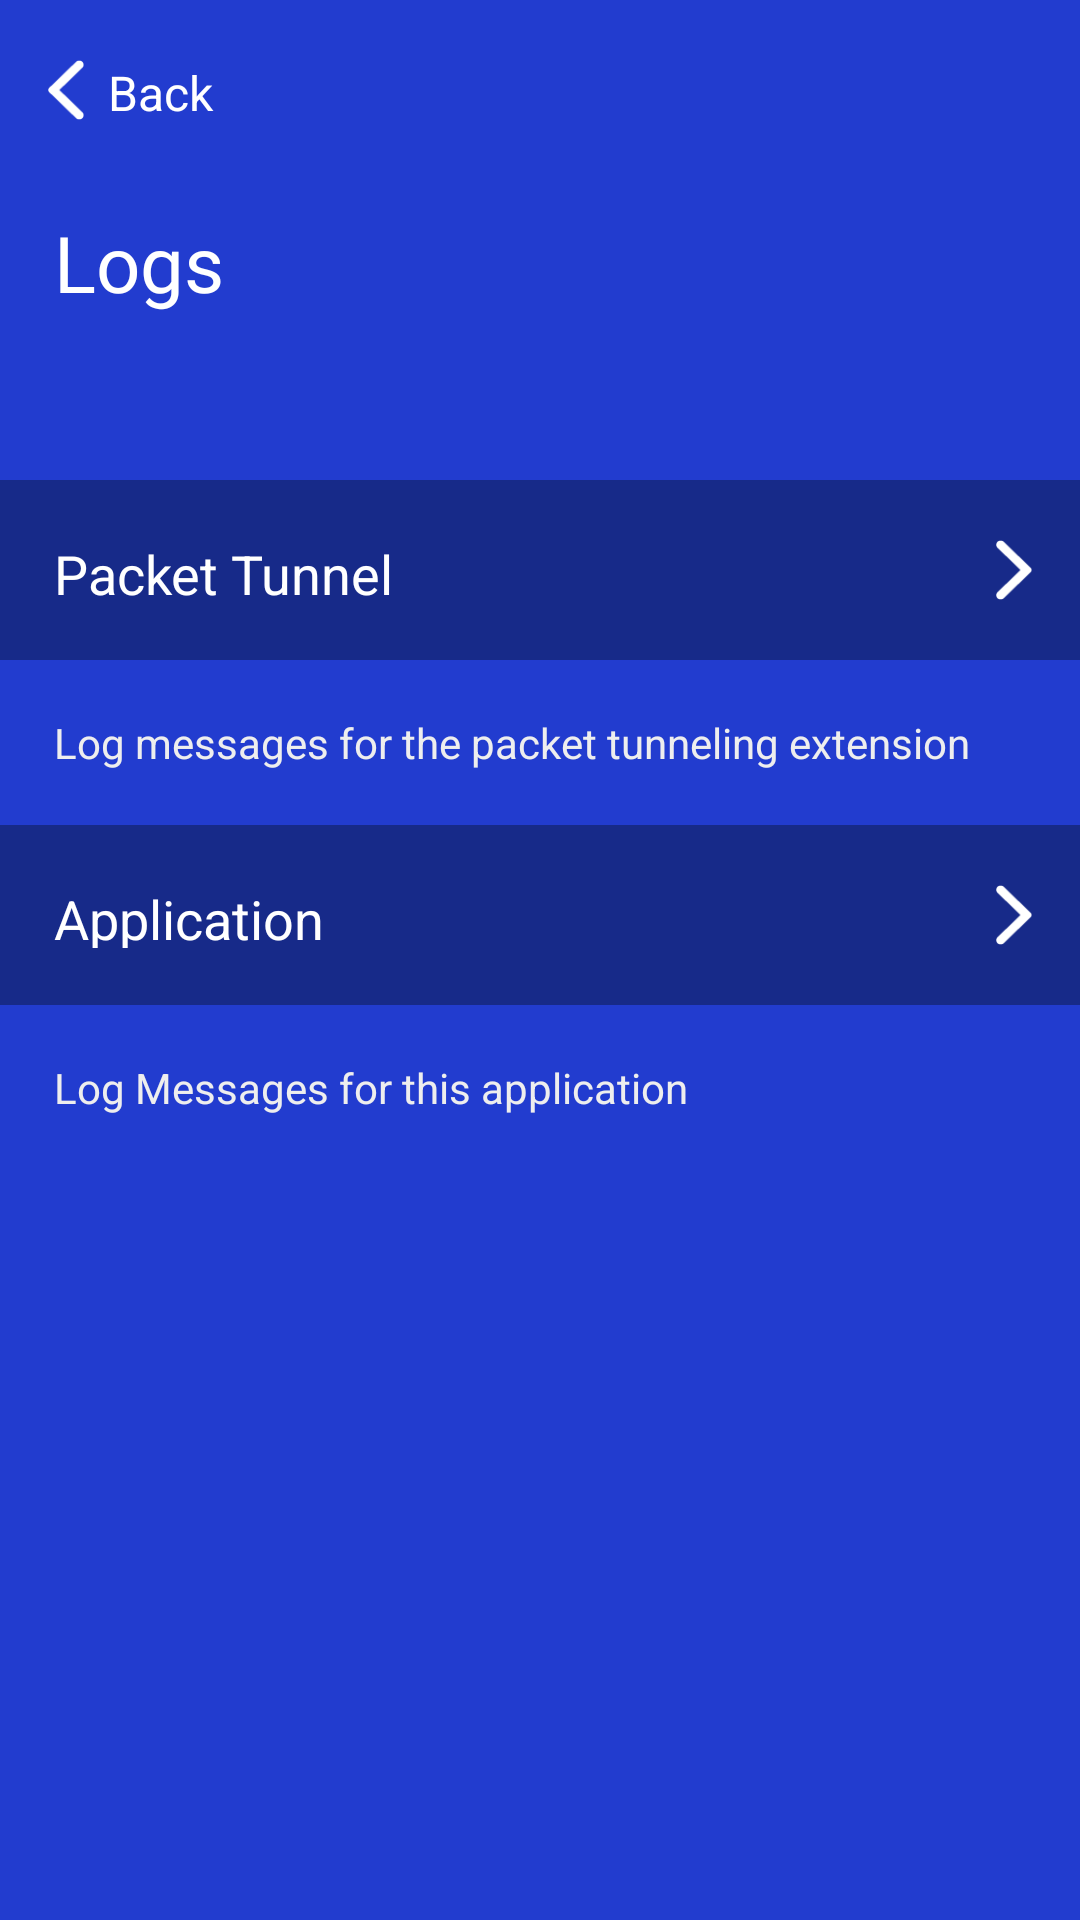

Here is an Android app screen rendered from its layout file. Give the layout XML and the strings, colors and styles it references.
<!-- AndroidManifest.xml: application theme AppTheme.NoActionBar -->
<!-- res/layout/logs.xml -->
<?xml version="1.0" encoding="utf-8"?>
<LinearLayout xmlns:android="http://schemas.android.com/apk/res/android"
    xmlns:app="http://schemas.android.com/apk/res-auto"
    xmlns:tools="http://schemas.android.com/tools"
    android:layout_width="match_parent"
    android:layout_height="match_parent"
    android:background="@color/background"
    android:orientation="vertical">

    <androidx.constraintlayout.widget.ConstraintLayout
        android:id="@+id/BackLogsButton"
        android:layout_width="match_parent"
        android:layout_height="60dp"
        android:background="@color/background">

        <ImageView
            android:layout_width="12dp"
            android:layout_height="20dp"
            android:layout_marginStart="16dp"
            android:background="@drawable/back"
            app:layout_constraintBottom_toBottomOf="parent"
            app:layout_constraintStart_toStartOf="parent"
            app:layout_constraintTop_toTopOf="parent"></ImageView>

        <TextView
            android:layout_width="match_parent"
            android:layout_height="20dp"
            android:lineHeight="20dp"
            android:paddingLeft="36dp"
            android:text="@string/back"
            android:textColor="@color/link"
            android:textSize="16dp"
            app:layout_constraintBottom_toBottomOf="parent"
            app:layout_constraintTop_toTopOf="parent">

        </TextView>

    </androidx.constraintlayout.widget.ConstraintLayout>

    <androidx.constraintlayout.widget.ConstraintLayout
        android:layout_width="match_parent"
        android:layout_height="60dp"
        android:background="@color/background">

        <TextView
            android:id="@+id/LogsLabel"
            android:layout_width="match_parent"
            android:layout_height="40dp"
            android:fontFamily="@font/russo_one"
            android:paddingLeft="18dp"
            android:text="@string/logs"
            android:textColor="@color/title"
            android:textSize="26dp"
            app:layout_constraintBottom_toBottomOf="parent"
            app:layout_constraintTop_toTopOf="parent" />

    </androidx.constraintlayout.widget.ConstraintLayout>

    <LinearLayout
        android:layout_width="match_parent"
        android:layout_height="match_parent"
        android:layout_marginTop="40dp"
        android:orientation="vertical">

        <androidx.constraintlayout.widget.ConstraintLayout
            android:id="@+id/PacketLogsButton"
            android:layout_width="match_parent"
            android:layout_height="60dp"
            android:background="@color/highlight">

            <ImageView
                android:layout_width="12dp"
                android:layout_height="20dp"
                android:layout_marginEnd="16dp"
                android:background="@drawable/next"
                app:layout_constraintBottom_toBottomOf="parent"
                app:layout_constraintEnd_toEndOf="parent"
                app:layout_constraintTop_toTopOf="parent"></ImageView>

            <TextView
                android:layout_width="match_parent"
                android:layout_height="22dp"
                android:lineHeight="22dp"
                android:paddingLeft="18dp"
                android:text="@string/logspacket"
                android:textColor="@color/title"
                android:textSize="18dp"
                app:layout_constraintBottom_toBottomOf="parent"
                app:layout_constraintTop_toTopOf="parent"
                tools:layout_editor_absoluteX="0dp">

            </TextView>

        </androidx.constraintlayout.widget.ConstraintLayout>

        <TextView
            android:layout_width="match_parent"
            android:layout_height="wrap_content"
            android:padding="18dp"
            android:text="@string/logspacketsub"
            android:textColor="@color/subTitle"></TextView>

        <androidx.constraintlayout.widget.ConstraintLayout
            android:id="@+id/ApplicationLogsButton"
            android:layout_width="match_parent"
            android:layout_height="60dp"
            android:background="@color/highlight">

            <ImageView
                android:layout_width="12dp"
                android:layout_height="20dp"
                android:layout_marginEnd="16dp"
                android:background="@drawable/next"
                app:layout_constraintBottom_toBottomOf="parent"
                app:layout_constraintEnd_toEndOf="parent"
                app:layout_constraintTop_toTopOf="parent"></ImageView>

            <TextView
                android:layout_width="match_parent"
                android:layout_height="22dp"
                android:lineHeight="22dp"
                android:paddingLeft="18dp"
                android:text="@string/logsapplication"
                android:textColor="@color/title"
                android:textSize="18dp"
                app:layout_constraintBottom_toBottomOf="parent"
                app:layout_constraintTop_toTopOf="parent"
                tools:layout_editor_absoluteX="0dp">

            </TextView>

        </androidx.constraintlayout.widget.ConstraintLayout>

        <TextView
            android:layout_width="match_parent"
            android:layout_height="wrap_content"
            android:padding="18dp"
            android:text="@string/logsapplicationsub"
            android:textColor="@color/subTitle"></TextView>
    </LinearLayout>
</LinearLayout>
<!-- resources referenced by this layout -->
<resources>
  <color name="background">#223CCF</color>
  <color name="highlight">#172A89</color>
  <color name="link">#ffffff</color>
  <color name="subTitle">#EEEEEE</color>
  <color name="title">#FFFFFF</color>
  <!-- drawable back: png bitmap (drawable, 574 bytes) -->
  <!-- drawable next: png bitmap (drawable, 586 bytes) -->
  <string name="back">Back</string>
  <string name="logs">Logs</string>
  <string name="logsapplication">Application</string>
  <string name="logsapplicationsub">Log Messages for this application</string>
  <string name="logspacket">Packet Tunnel</string>
  <string name="logspacketsub">Log messages for the packet tunneling extension</string>
  <style name="AppTheme.NoActionBar" parent="Theme.AppCompat.Light.DarkActionBar">
          <item name="windowActionBar">false</item>
          <item name="windowNoTitle">true</item>
      </style>
</resources>
